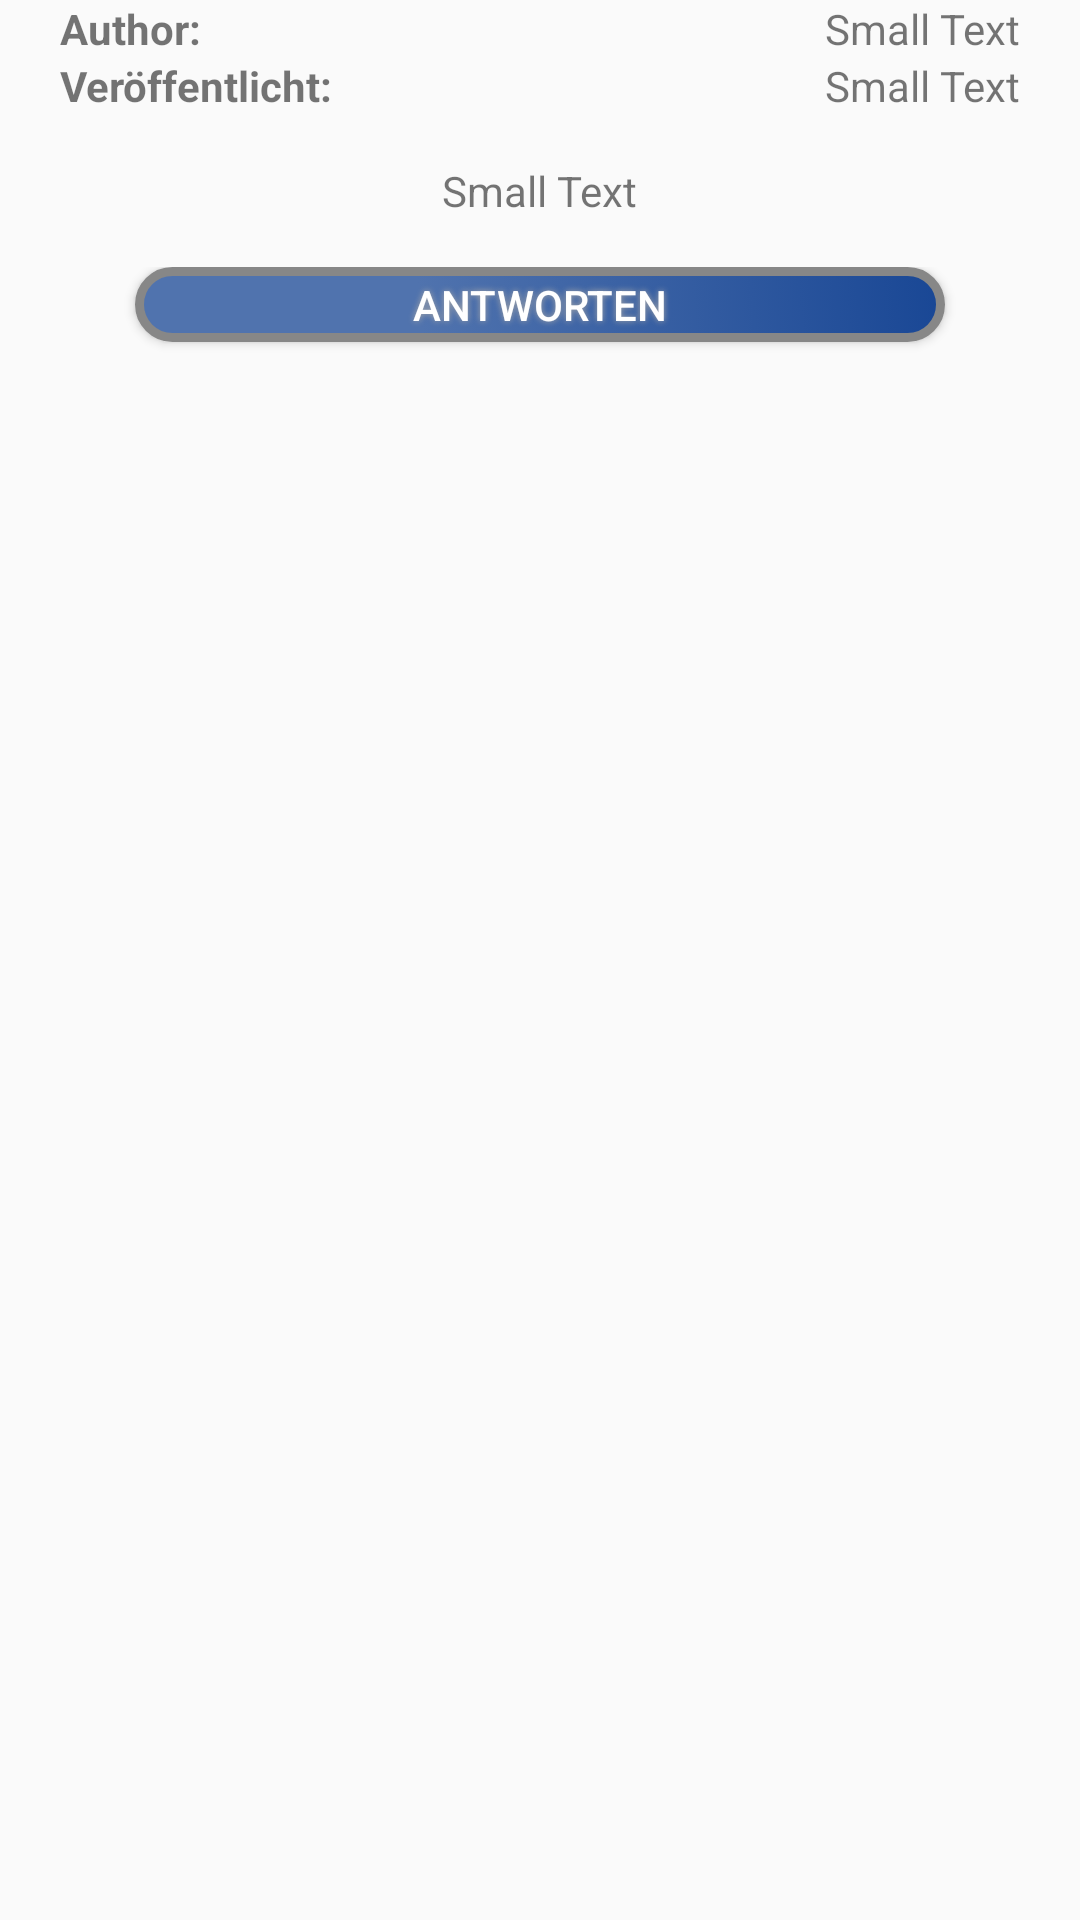

This screen was rendered from an Android layout file. Write that file and the resources it references.
<!-- AndroidManifest.xml: application theme AppTheme -->
<!-- res/layout/comment_layout.xml -->
<?xml version="1.0" encoding="utf-8"?>
<LinearLayout xmlns:android="http://schemas.android.com/apk/res/android"
    android:layout_width="match_parent"
    android:layout_height="match_parent"
    android:orientation="vertical">


    <RelativeLayout
        android:layout_width="match_parent"
        android:layout_height="match_parent">

        <RelativeLayout
            android:layout_width="fill_parent"
            android:layout_height="wrap_content"
            android:layout_centerHorizontal="true"
            android:id="@+id/comm1">

            <TextView
                android:id="@+id/authortext"
                android:layout_width="wrap_content"
                android:layout_height="wrap_content"
                android:layout_alignParentLeft="true"
                android:layout_alignParentStart="true"
                android:layout_alignParentTop="true"
                android:layout_marginLeft="20dp"
                android:layout_marginStart="20dp"
                android:layout_weight="1"
                android:text="Author:"
                android:textStyle="bold" />

            <TextView
                android:id="@+id/author"
                android:layout_width="wrap_content"
                android:layout_height="wrap_content"
                android:layout_alignParentEnd="true"
                android:layout_alignParentRight="true"
                android:layout_alignParentTop="true"
                android:layout_marginEnd="20dp"
                android:layout_marginRight="20dp"
                android:text="Small Text"
                android:textAppearance="?android:attr/textAppearanceSmall" />
        </RelativeLayout>
        <RelativeLayout
            android:layout_width="fill_parent"
            android:layout_height="35dp"
            android:layout_below="@+id/comm1"
            android:id="@+id/comm2"
            android:layout_centerHorizontal="true">

            <TextView
                android:id="@+id/timestamptext"
                android:layout_width="wrap_content"
                android:layout_height="wrap_content"
                android:layout_alignParentLeft="true"
                android:layout_alignParentStart="true"
                android:layout_alignParentTop="true"
                android:layout_marginLeft="20dp"
                android:layout_marginStart="20dp"
                android:layout_weight="1"
                android:text="Veröffentlicht:"
                android:textStyle="bold" />

            <TextView
                android:id="@+id/timestamp_comment"
                android:layout_width="wrap_content"
                android:layout_height="wrap_content"
                android:layout_alignParentEnd="true"
                android:layout_alignParentRight="true"
                android:layout_alignParentTop="true"
                android:layout_marginEnd="20dp"
                android:layout_marginRight="20dp"
                android:text="Small Text"
                android:textAppearance="?android:attr/textAppearanceSmall" />

        </RelativeLayout>

        <RelativeLayout
            android:layout_width="fill_parent"
            android:layout_height="35dp"
            android:layout_below="@+id/comm2"
            android:layout_centerHorizontal="true"
            android:id="@+id/comm3">

            <TextView
                android:layout_width="wrap_content"
                android:layout_height="wrap_content"
                android:textAppearance="?android:attr/textAppearanceSmall"
                android:text="Small Text"
                android:id="@+id/text"
                android:layout_alignParentTop="true"
                android:layout_centerHorizontal="true" />
        </RelativeLayout>

        <RelativeLayout
            android:layout_width="fill_parent"
            android:layout_height="40dp"
            android:layout_below="@+id/comm3"
            android:id="@+id/comm4"
            android:layout_centerHorizontal="true">

            <Button
                android:layout_width="wrap_content"
                android:layout_height="25dp"
                android:text="Antworten"
                android:id="@+id/answercomment_Button"
                android:background="@drawable/risikousbuttonpress"
                android:textColor="#ffffffff"
                android:focusable="false"
                android:shadowColor="#A8A8A8"
                android:shadowDx="0"
                android:shadowDy="0"
                android:shadowRadius="5"
                android:layout_alignParentTop="true"
                android:layout_centerHorizontal="true" />
        </RelativeLayout>
    </RelativeLayout>
</LinearLayout>
<!-- resources referenced by this layout -->
<resources>
  <!-- drawable risikousbuttonpress (drawable) -->
  <?xml version="1.0" encoding="utf-8"?>
  <selector xmlns:android="http://schemas.android.com/apk/res/android">
      <item android:drawable="@drawable/risikousbuttonshapepressed"
            android:state_pressed="true" />
      <item android:drawable="@drawable/risikousbuttonshape" />
  </selector>
  <style name="AppTheme" parent="Theme.AppCompat.Light.DarkActionBar">
          <item name="colorPrimary">@drawable/risikousactionbargrandient</item>
      </style>
  <!-- drawable risikousbuttonshapepressed (drawable) -->
  <?xml version="1.0" encoding="utf-8"?>
  <shape xmlns:android="http://schemas.android.com/apk/res/android" android:shape="rectangle">
      <corners
              android:radius="14dp"
              />
      <solid
              android:color="#47B1E6"
              />
      <padding
              android:left="0dp"
              android:top="0dp"
              android:right="0dp"
              android:bottom="0dp"
              />
      <size
              android:width="270dp"
              android:height="60dp"
              />
      <stroke
              android:width="3dp"
              android:color="#3583AB"
              />
  </shape>
  <!-- drawable risikousbuttonshape (drawable) -->
  <?xml version="1.0" encoding="utf-8"?>
  <shape xmlns:android="http://schemas.android.com/apk/res/android" android:shape="rectangle" >
      <corners
              android:radius="14dp"
              />
      <gradient
              android:angle="45"
              android:centerX="35%"
              android:centerColor="#5073AE"
              android:startColor="#5073AE"
              android:endColor="#194795"
              android:type="linear"
              />
      <padding
              android:left="0dp"
              android:top="0dp"
              android:right="0dp"
              android:bottom="0dp"
              />
      <size
              android:width="270dp"
              android:height="60dp"
              />
      <stroke
              android:width="3dp"
              android:color="#878787"
              />
  </shape>
  <!-- drawable risikousactionbargrandient (drawable) -->
  <?xml version="1.0" encoding="utf-8"?>
  <shape xmlns:android="http://schemas.android.com/apk/res/android">
      <gradient
              android:startColor="@color/risikousactionbar2"
              android:endColor="@color/risikousactionbar1"
              android:angle="90"
              android:centerY="0.1"
              />
  </shape>
  <color name="risikousactionbar2">#5073AE</color>
  <color name="risikousactionbar1">#194795</color>
</resources>
